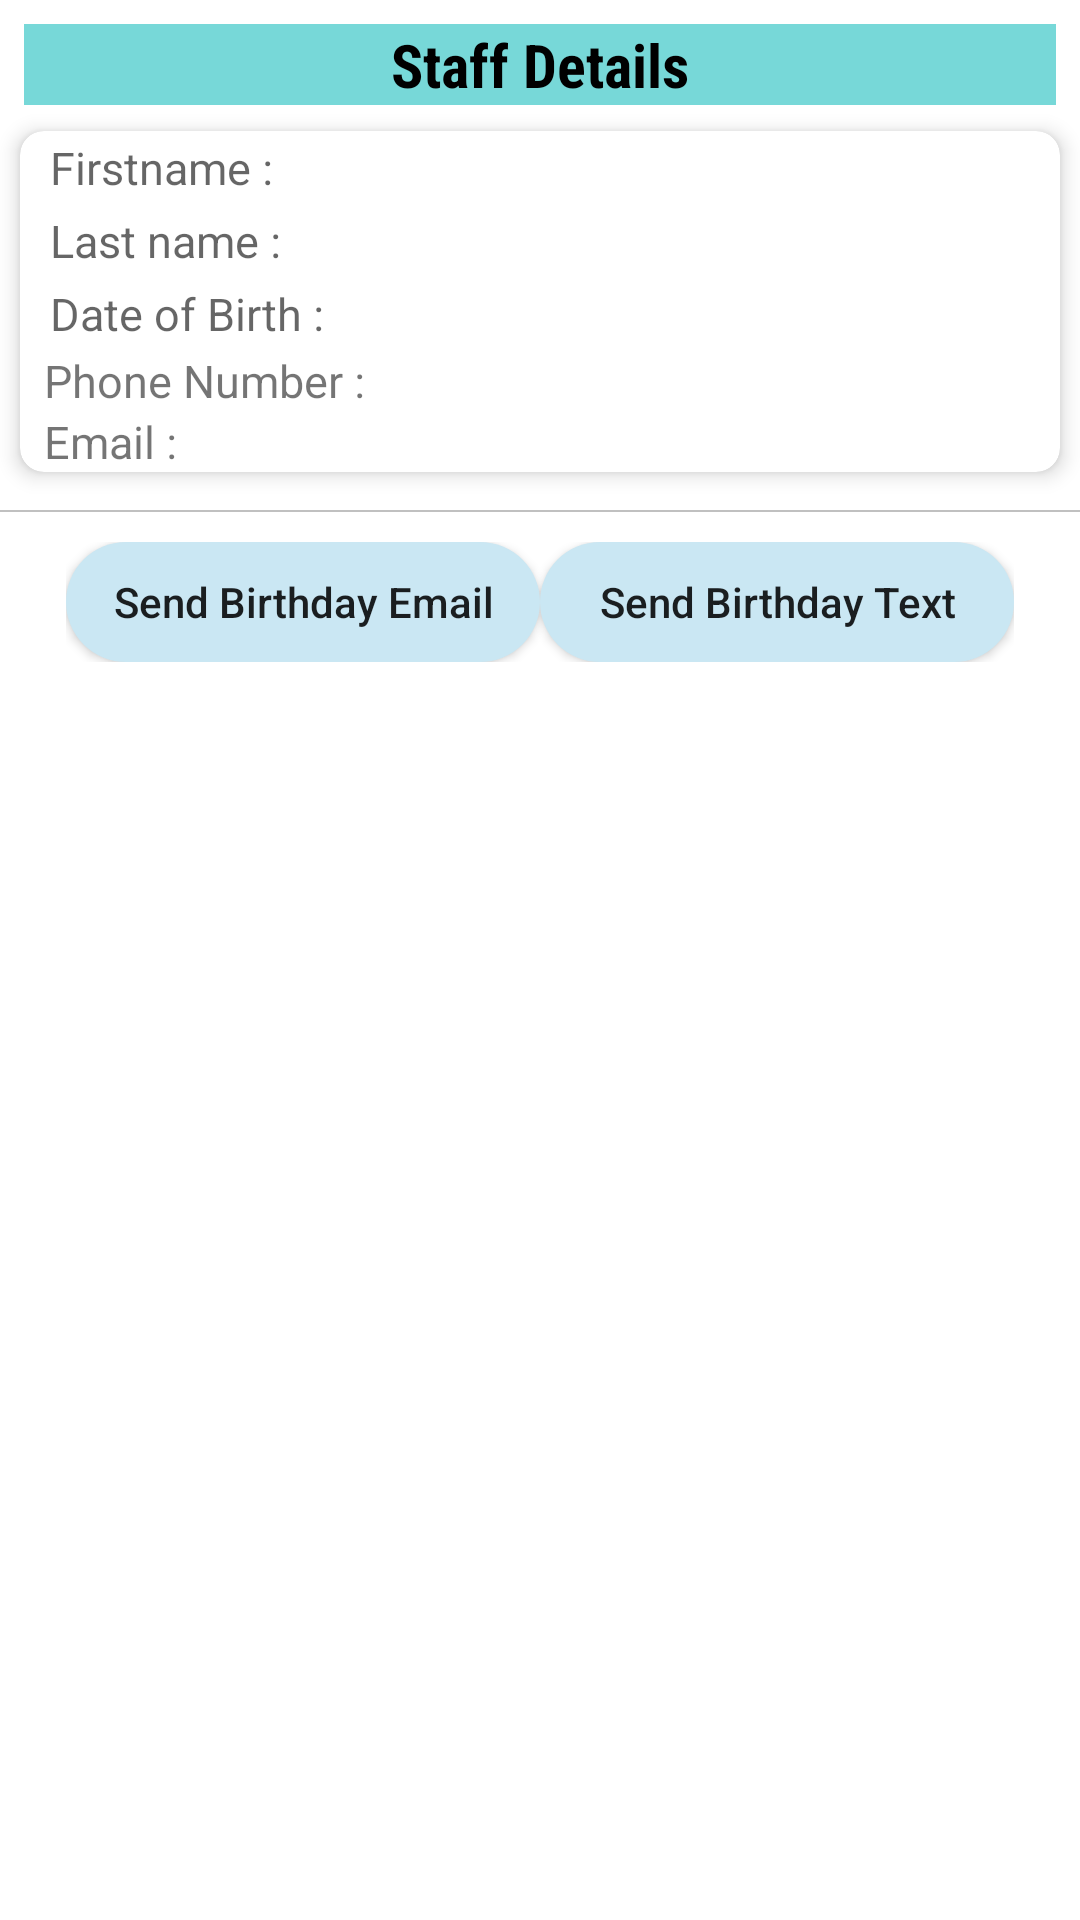

Produce the Android XML layout that renders to this screen, including the resource entries it uses.
<!-- AndroidManifest.xml: application theme Theme.BirthdayWishes -->
<!-- res/layout/activity_birth_detail.xml -->
<?xml version="1.0" encoding="utf-8"?>
<LinearLayout xmlns:android="http://schemas.android.com/apk/res/android"
    xmlns:app="http://schemas.android.com/apk/res-auto"
    xmlns:tools="http://schemas.android.com/tools"
    android:layout_width="match_parent"
    android:layout_height="match_parent"
    android:orientation="vertical"
    tools:context=".activities.BirthDetailActivity">

    <TextView
        android:id="@+id/title"
        android:layout_width="match_parent"
        android:layout_height="wrap_content"
        android:layout_marginLeft="8dp"
        android:layout_marginTop="8dp"
        android:layout_marginRight="8dp"
        android:background="#77d8d8"
        android:fontFamily="sans-serif-condensed"
        android:gravity="center_horizontal"
        android:text="Staff Details"
        android:textColor="#000000"
        android:textSize="20sp"
        android:textStyle="bold" />

    <androidx.cardview.widget.CardView
        android:id="@+id/cardView"
        android:layout_width="match_parent"
        android:layout_height="wrap_content"
        app:cardCornerRadius="8dp"
        app:cardElevation="4dp"
        app:cardUseCompatPadding="true">


        <RelativeLayout
            android:layout_width="match_parent"
            android:layout_height="wrap_content">

            <LinearLayout
                android:id="@+id/layout_Firstname"
                android:layout_width="match_parent"
                android:layout_height="wrap_content"
                android:layout_marginLeft="8dp"
                android:layout_marginRight="8dp"
                android:orientation="horizontal"
                android:padding="2dp">

                <TextView
                    android:id="@+id/vFirstname"
                    android:layout_width="0dp"
                    android:layout_height="wrap_content"
                    android:layout_weight="1"
                    android:hint="Firstname :"
                    android:textSize="15sp" />

                <TextView
                    android:id="@+id/detailFirstname"
                    android:layout_width="0dp"
                    android:layout_height="wrap_content"
                    android:layout_weight="1"
                    android:textSize="15sp" />
            </LinearLayout>

            <LinearLayout
                android:id="@+id/layout_lastname"
                android:layout_width="match_parent"
                android:layout_height="wrap_content"
                android:layout_below="@id/layout_Firstname"
                android:layout_marginLeft="8dp"
                android:layout_marginRight="8dp"
                android:orientation="horizontal"
                android:padding="2dp">

                <TextView
                    android:id="@+id/vLastname"
                    android:layout_width="0dp"
                    android:layout_height="wrap_content"
                    android:layout_weight="1"
                    android:hint="Last name :"
                    android:textSize="15sp" />

                <TextView
                    android:id="@+id/detailsLastname"
                    android:layout_width="0dp"
                    android:layout_height="wrap_content"
                    android:layout_weight="1"
                    android:textSize="15sp" />
            </LinearLayout>

            <LinearLayout
                android:id="@+id/layout_dob"
                android:layout_width="match_parent"
                android:layout_height="wrap_content"
                android:layout_below="@id/layout_lastname"
                android:layout_marginLeft="8dp"
                android:layout_marginRight="8dp"
                android:orientation="horizontal"
                android:padding="2dp">

                <TextView
                    android:id="@+id/vDob"
                    android:layout_width="0dp"
                    android:layout_height="wrap_content"
                    android:layout_weight="1"
                    android:hint="Date of Birth :"
                    android:textSize="15sp" />

                <TextView
                    android:id="@+id/detailsDob"
                    android:layout_width="0dp"
                    android:layout_height="wrap_content"
                    android:layout_weight="1"
                    android:textSize="15sp" />
            </LinearLayout>


            <LinearLayout
                android:id="@+id/layout_phone"
                android:layout_width="match_parent"
                android:layout_height="wrap_content"
                android:layout_below="@id/layout_dob"
                android:layout_marginLeft="8dp"
                android:layout_marginRight="8dp"
                android:orientation="horizontal">

                <TextView
                    android:id="@+id/vPhone"
                    android:layout_width="0dp"
                    android:layout_height="wrap_content"
                    android:layout_weight="1"
                    android:text="Phone Number :"
                    android:textSize="15sp" />

                <TextView
                    android:id="@+id/detailPhone"
                    android:layout_width="0dp"
                    android:layout_height="wrap_content"
                    android:layout_weight="1"
                    android:textSize="12sp" />
            </LinearLayout>

            <LinearLayout
                android:layout_width="match_parent"
                android:layout_height="wrap_content"
                android:layout_below="@id/layout_phone"
                android:layout_marginLeft="8dp"
                android:layout_marginRight="8dp"
                android:orientation="horizontal">

                <TextView
                    android:id="@+id/vEmail"
                    android:layout_width="0dp"
                    android:layout_height="wrap_content"
                    android:layout_weight="1"
                    android:text="Email :"
                    android:textSize="15sp" />

                <TextView
                    android:id="@+id/detailEmail"
                    android:layout_width="0dp"
                    android:layout_height="wrap_content"
                    android:layout_weight="1"
                    android:textSize="15sp" />
            </LinearLayout>
        </RelativeLayout>

    </androidx.cardview.widget.CardView>

    <View
        android:layout_width="match_parent"
        android:layout_height="0.5dp"
        android:layout_marginTop="4dp"
        android:background="#c0c0c0" />

    <LinearLayout
        android:layout_width="match_parent"
        android:layout_height="wrap_content"
        android:layout_marginStart="12dp"
        android:layout_marginLeft="5dp"
        android:layout_marginEnd="12dp"
        android:layout_marginRight="5dp"
        android:orientation="horizontal"
        android:padding="10dp">

        <Button
            android:id="@+id/btnEmail"
            android:layout_width="0dp"
            android:layout_height="40dp"
            android:layout_weight="1"
            android:background="@drawable/registration_button"
            android:padding="4dp"
            android:text="Send Birthday Email"
            android:textAllCaps="false" />

        <Button
            android:id="@+id/btnText"
            android:layout_width="0dp"
            android:layout_height="40dp"
            android:layout_weight="1"
            android:background="@drawable/registration_button"
            android:text="Send Birthday Text"
            android:textAllCaps="false" />
    </LinearLayout>
</LinearLayout>
<!-- resources referenced by this layout -->
<resources>
  <!-- drawable registration_button (drawable) -->
  <?xml version="1.0" encoding="utf-8"?>
  <shape xmlns:android="http://schemas.android.com/apk/res/android"
      android:shape="rectangle">
      <solid android:color="#CAE7F3" />
      <corners android:radius="50dp" />
  </shape>
  <style name="Theme.BirthdayWishes" parent="Theme.MaterialComponents.DayNight.NoActionBar">
          
          <item name="colorPrimary">@color/purple_500</item>
          <item name="colorPrimaryVariant">@color/purple_700</item>
          <item name="colorOnPrimary">@color/white</item>
          
          <item name="colorSecondary">@color/teal_200</item>
          <item name="colorSecondaryVariant">@color/teal_700</item>
          <item name="colorOnSecondary">@color/black</item>
          
          <item name="android:statusBarColor" tools:targetApi="l">?attr/colorPrimaryVariant</item>
          
      </style>
  <!-- not gathered from this repository: default colours our renderer supplied (Android Studio template values) -->
  <color name="purple_500">#FF6200EE</color>
  <color name="purple_700">#FF3700B3</color>
  <color name="teal_200">#FF03DAC5</color>
  <color name="teal_700">#FF018786</color>
  <color name="black">#FF000000</color>
  <color name="white">#FFFFFFFF</color>
</resources>
